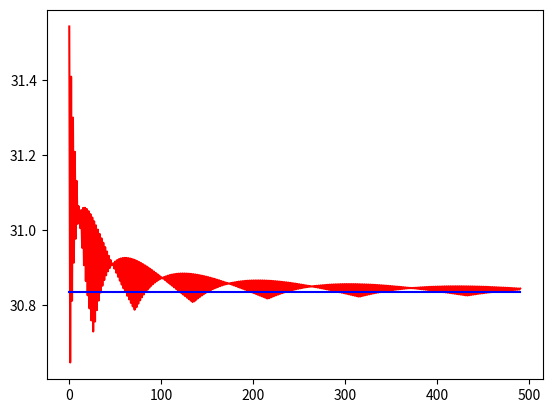

Reproduce this figure in Python.
""""----------------------------------------------------------------
Group Information
----------------------------------------------------------------"""

# Group name: QF Group 02

# Member:
# Josef Fella
# Thi Ha Giang Le
# Maris Leibold

import numpy as np
import math
import scipy.stats
import matplotlib.pyplot as plt

#1a
#includes borrowed parts from the solutions for sheet 01
def CRR_stock(S_0, r, sigma, T, M):
    # compute values of u, d and q
    delta_t = T / M
    alpha = math.exp(r * delta_t)
    beta = 1 / 2 * (1 / alpha + alpha * math.exp(math.pow(sigma, 2) * delta_t))
    u = beta + math.sqrt(math.pow(beta, 2) - 1)
    d = 1 / u

    # allocate matrix S
    S = np.empty((M + 1, M + 1))

    # fill matrix S with stock prices
    for i in range(1, M + 2, 1):
        for j in range(1, i + 1, 1):
            S[j - 1, i - 1] = S_0 * math.pow(u, j - 1) * math.pow(d, i - j)

    return S, u, d
def CRR_AmEuPur(S_0, r, sigma, T, M, K, EU):
    # use function from part a to compute S, u and d
    S, u, d = CRR_stock(S_0, r, sigma, T, M)
    delta_t = T / M
    q = (math.exp(r * delta_t) - d) / (u - d)

    # V will contain the call prices
    V = np.empty((M + 1, M + 1))
    # compute the prices of the put for all times t_i
    for m in range(0, M+1):
        V[:, m] = np.maximum(K - S[:, m], 0)
    #replace the value 1.2 in V, these are nor real
    V[V == 1.2] = 0

    #define recursion function
    def g(k):
        return math.exp(-r * delta_t) * (q * V[1:k + 1, k] + (1 - q) * V[0:k, k])


    if EU == 1: #in case of European Option

        # compute call prices at t_i
        for k in range(M, 0, -1):
            V[0:k, k - 1] = g(k)

        # return the price of the call at time t_0 = 0
        return V[0,0]

    elif EU == 0: #in case of American Option

        for k in range(M, 0, -1):
            put_price = g(k)
            exercise_price = V[k-1]
            exercise_price = exercise_price[0:len(put_price)]
            V[0:k, k - 1] = np.maximum(exercise_price, put_price)

        return V[0,0]


V_0 =CRR_AmEuPur(1, 0.05, (0.3**0.5), 3, 3, 1.2, 0)


#1b
def BlackScholes_EuPut (t, S_0, r, sigma, T, K):
    d_1 = (math.log(S_0 / K) + (r + 1 / 2 * math.pow(sigma, 2)) *
           (T - t)) / (sigma * math.sqrt(T - t))
    d_2 = d_1 - sigma * math.sqrt(T - t)
    phi = scipy.stats.norm.cdf(-d_1)
    P =  K * math.exp(-r * (T - t)) * scipy.stats.norm.cdf(-d_2) - S_0 * phi
    return P

#1c
S_0 = 100
r = 0.05
sigma = 0.3**0.5
T = 1
M = range(10, 501)
K = 120

V_0 = np.empty(491, dtype=float)
V_0_BS = np.empty(491, dtype=float)

for m in range(0, len(M)):
    V_0[m] = CRR_AmEuPur(S_0, r, sigma, T, M[m], K, 1)
    V_0_BS[m] = BlackScholes_EuPut(0, S_0, r, sigma, T, K)

plt.clf()
plt.plot(V_0, "r")
plt.plot(V_0_BS, "b")
plt.show()

print(CRR_AmEuPur(S_0, r, sigma, T, 500, K, 0))



###Ex2

def EU_Option_BS_MC(S0, r, sigma, T, K, M, f):
    #Generate BS EU Call Option price for t=0
    d_1 = (math.log(S0 / K) + (r + 0.5 * sigma**2) *T) / (sigma * T**0.5)
    d_2 = d_1 - sigma * T**0.5
    phi = scipy.stats.norm.cdf(d_1)
    V0_BS = S0 * phi - K * math.exp(-r * T) * scipy.stats.norm.cdf(d_2)
    #Setup for MC
    X = np.random.normal(0, 1, size=M)
    S_T = S0*np.exp((r - sigma**2/2)*T+sigma*T**0.5*X)
    #Calculate payoff with provided function
    V0_MC = math.exp(-r*T)*np.mean(f(S_T, K))
    #95% confidence interval
    s_var = np.var(S_T)
    CI95 = [V0_MC - 1.96 * math.sqrt(s_var/M), V0_MC + 1.96 * math.sqrt(s_var/M)]
    return V0_BS, V0_MC, CI95

def call_payoff(S_T, K):
    return np.maximum(0, S_T-K)


EU_Option_BS_MC(110, 0.04, 0.2, 1, 100, 10000, call_payoff)

